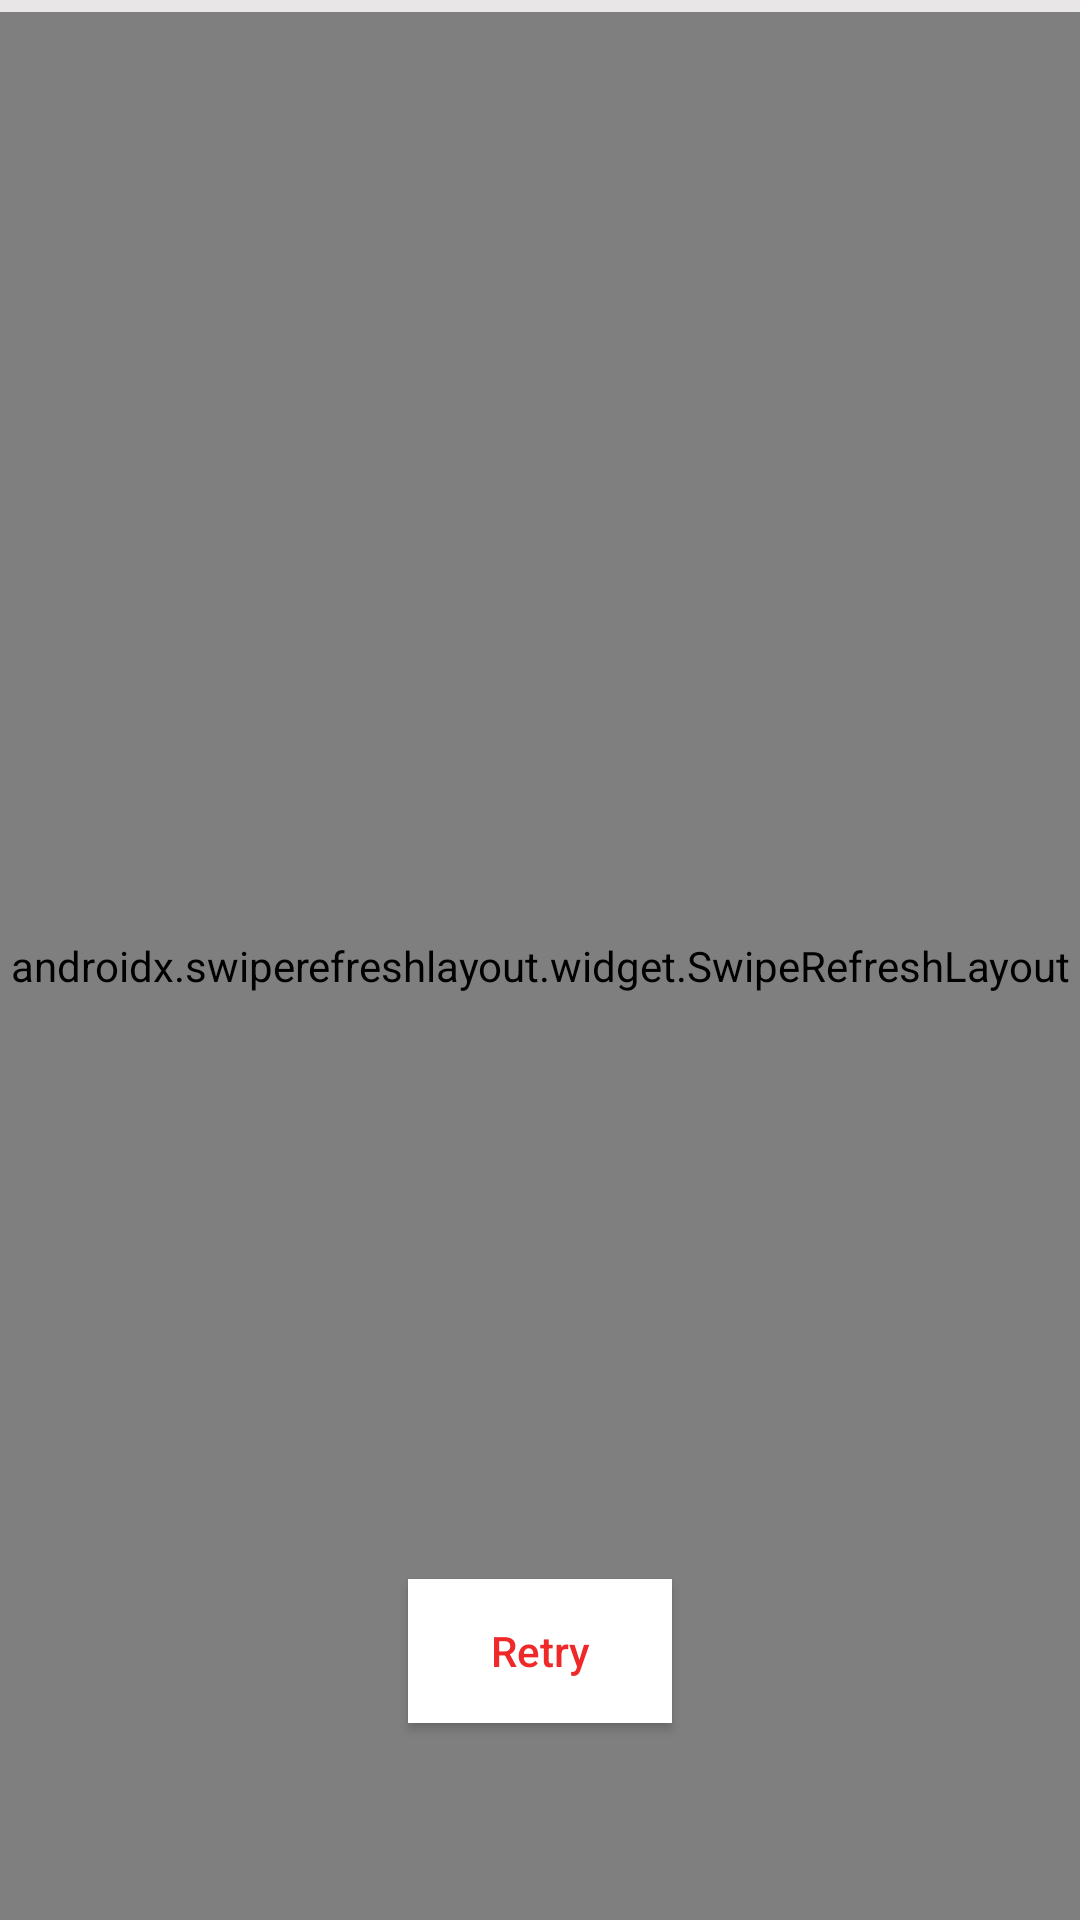

Produce the Android XML layout that renders to this screen, including the resource entries it uses.
<!-- AndroidManifest.xml: application theme AppTheme -->
<!-- res/layout/fragment_home.xml -->
<androidx.constraintlayout.widget.ConstraintLayout
    xmlns:android="http://schemas.android.com/apk/res/android"
    xmlns:app="http://schemas.android.com/apk/res-auto"
    xmlns:tools="http://schemas.android.com/tools"
    android:layout_width="match_parent"
    android:layout_height="match_parent"
    android:background="@color/light_gray"
    tools:context=".ui.home.HomeFragment">

    <androidx.recyclerview.widget.RecyclerView
        android:id="@+id/category_recycler_home"
        android:layout_width="0dp"
        android:layout_height="wrap_content"
        android:layout_marginTop="4dp"
        android:background="@color/white"
        android:elevation="3dp"
        android:orientation="horizontal"
        app:layoutManager="androidx.recyclerview.widget.LinearLayoutManager"
        app:layout_constraintEnd_toEndOf="parent"
        app:layout_constraintHorizontal_bias="1.0"
        app:layout_constraintStart_toStartOf="parent"
        app:layout_constraintTop_toTopOf="parent" />


    <androidx.swiperefreshlayout.widget.SwipeRefreshLayout
        android:id="@+id/refreshLayout"
        android:layout_width="0dp"
        android:layout_height="0dp"
        app:layout_constraintBottom_toBottomOf="parent"
        app:layout_constraintEnd_toEndOf="parent"
        app:layout_constraintStart_toStartOf="parent"
        app:layout_constraintTop_toBottomOf="@+id/category_recycler_home">

        <androidx.recyclerview.widget.RecyclerView
            android:id="@+id/home_recycler"
            android:layout_width="match_parent"
            android:layout_height="0dp"
            android:orientation="vertical"

            app:layout_constraintBottom_toBottomOf="parent"
            app:layout_constraintEnd_toEndOf="parent"
            app:layout_constraintHorizontal_bias="0.0"
            app:layout_constraintStart_toStartOf="parent"
            app:layout_constraintTop_toBottomOf="@+id/category_recycler_home" />

    </androidx.swiperefreshlayout.widget.SwipeRefreshLayout>

    <ImageView
        android:id="@+id/noConnectionImg"
        android:layout_width="match_parent"
        android:layout_height="match_parent"
        android:layout_gravity="center"
        android:visibility="gone"
        app:layout_constraintBottom_toBottomOf="parent"
        app:layout_constraintEnd_toEndOf="parent"
        app:layout_constraintStart_toStartOf="parent"
        app:layout_constraintTop_toTopOf="parent" />
    <Button
        android:id="@+id/retryBtn"
        android:layout_width="wrap_content"
        android:layout_height="wrap_content"
        android:layout_marginStart="8dp"
        android:layout_marginTop="8dp"
        android:layout_marginEnd="8dp"
        android:layout_marginBottom="8dp"
        android:background="@color/white"
        android:drawableTop="@drawable/ic_search_24"
        android:drawableTint="@color/brikeRed"
        android:padding="8dp"
        android:text="Retry"
        android:textAllCaps="false"
        android:textColor="@color/brikeRed"
        app:layout_constraintBottom_toBottomOf="parent"
        app:layout_constraintEnd_toEndOf="@+id/refreshLayout"
        app:layout_constraintStart_toStartOf="parent"
        app:layout_constraintTop_toTopOf="parent"
        app:layout_constraintVertical_bias="0.9"
        tools:visibility="gone" />

</androidx.constraintlayout.widget.ConstraintLayout>
<!-- resources referenced by this layout -->
<resources>
  <color name="brikeRed">#EF2929</color>
  <color name="light_gray">#E8E6E6</color>
  <color name="white">#FFFFFF</color>
  <style name="AppTheme" parent="Theme.AppCompat.Light.NoActionBar">
          
          <item name="colorPrimary">@color/colorPrimary</item>
          <item name="colorPrimaryDark">@color/colorPrimaryDark</item>
          <item name="colorAccent">@color/colorAccent</item>
      </style>
  <color name="colorPrimary">#0277BD</color>
  <color name="colorPrimaryDark">#01579B</color>
  <color name="colorAccent">#FFFFFF</color>
</resources>
